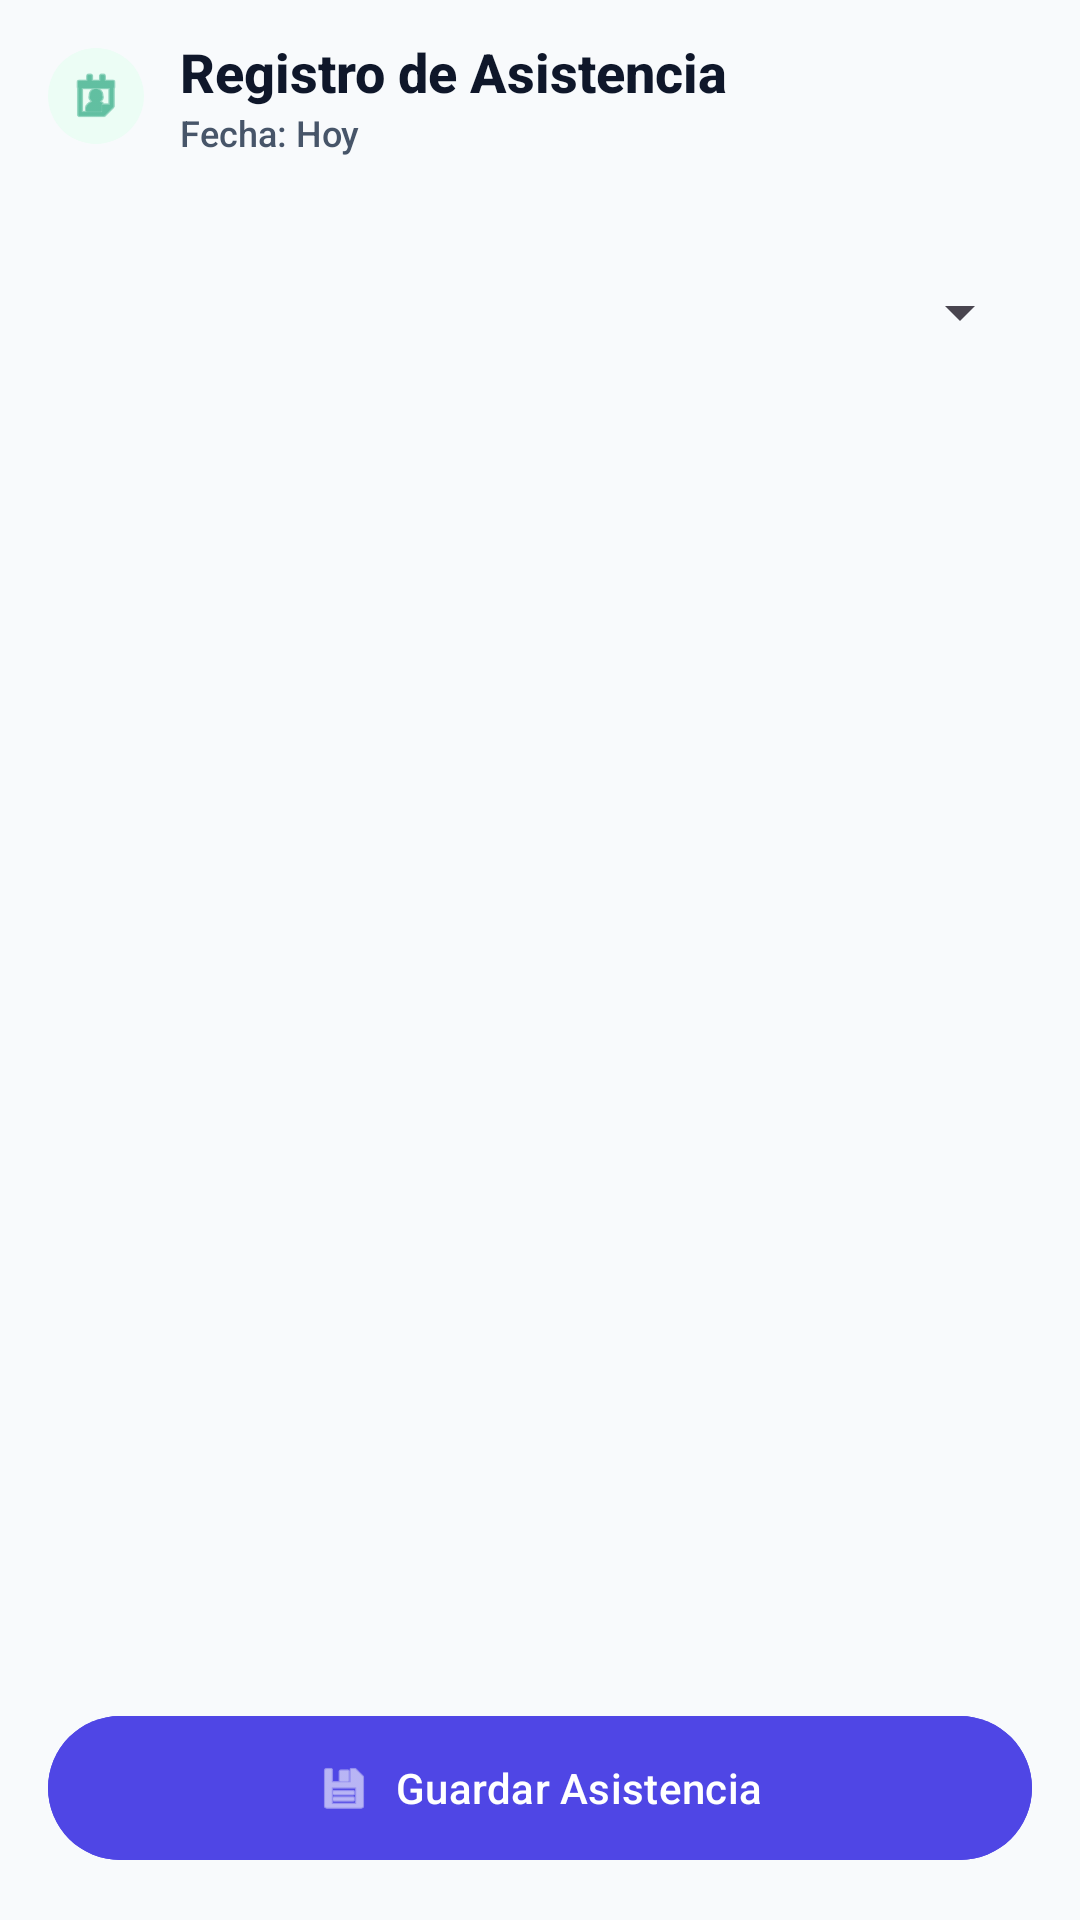

Layout XML and referenced resources for this Android screen:
<!-- AndroidManifest.xml: application theme Theme.AppReporte -->
<!-- res/layout/activity_docente_asistencia.xml -->
<?xml version="1.0" encoding="utf-8"?>
<androidx.coordinatorlayout.widget.CoordinatorLayout xmlns:android="http://schemas.android.com/apk/res/android"
    xmlns:app="http://schemas.android.com/apk/res-auto"
    android:layout_width="match_parent"
    android:layout_height="match_parent"
    android:background="@color/background">

    <com.google.android.material.appbar.AppBarLayout
        android:layout_width="match_parent"
        android:layout_height="wrap_content"
        android:background="@color/background"
        app:elevation="0dp">

        <androidx.appcompat.widget.Toolbar
            android:layout_width="match_parent"
            android:layout_height="?attr/actionBarSize">
            <LinearLayout
                android:layout_width="wrap_content"
                android:layout_height="wrap_content"
                android:orientation="horizontal"
                android:gravity="center_vertical">
                
                <ImageView
                    android:layout_width="32dp"
                    android:layout_height="32dp"
                    android:src="@android:drawable/ic_menu_my_calendar"
                    android:background="@drawable/bg_dot_gray"
                    android:backgroundTint="@color/stable_green_light"
                    android:padding="6dp"
                    android:layout_marginEnd="12dp"
                    app:tint="@color/stable_green" />
                
                <LinearLayout
                    android:layout_width="wrap_content"
                    android:layout_height="wrap_content"
                    android:orientation="vertical">
                    
                    <TextView
                        android:layout_width="wrap_content"
                        android:layout_height="wrap_content"
                        android:text="Registro de Asistencia"
                        android:textColor="@color/on_surface"
                        android:textSize="18sp"
                        android:textStyle="bold" />
                        
                    <TextView
                        android:id="@+id/tvAttendanceDateInfo"
                        android:layout_width="wrap_content"
                        android:layout_height="wrap_content"
                        android:text="Fecha: Hoy"
                        android:textColor="@color/on_surface_variant"
                        android:textSize="12sp" />
                </LinearLayout>
            </LinearLayout>
        </androidx.appcompat.widget.Toolbar>
    </com.google.android.material.appbar.AppBarLayout>

    <LinearLayout
        android:layout_width="match_parent"
        android:layout_height="match_parent"
        android:orientation="vertical"
        app:layout_behavior="@string/appbar_scrolling_view_behavior">

        <Spinner
            android:id="@+id/spinnerClassrooms"
            android:layout_width="match_parent"
            android:layout_height="wrap_content"
            android:layout_margin="16dp"
            android:minHeight="48dp" />

        <androidx.recyclerview.widget.RecyclerView
            android:id="@+id/rvAlumnosAsistencia"
            android:layout_width="match_parent"
            android:layout_height="0dp"
            android:layout_weight="1"
            android:paddingHorizontal="16dp"
            android:paddingBottom="16dp"
            android:clipToPadding="false" />
    </LinearLayout>


    <com.google.android.material.button.MaterialButton
        android:id="@+id/btnSaveAttendance"
        android:layout_width="match_parent"
        android:layout_height="56dp"
        android:layout_gravity="bottom"
        android:layout_margin="16dp"
        android:text="Guardar Asistencia"
        app:cornerRadius="28dp"
        android:backgroundTint="@color/primary"
        app:icon="@android:drawable/ic_menu_save"
        app:iconGravity="textStart" />

</androidx.coordinatorlayout.widget.CoordinatorLayout>
<!-- resources referenced by this layout -->
<resources>
  <color name="background">#F8FAFC</color>
  <color name="on_surface">#0F172A</color>
  <color name="on_surface_variant">#475569</color>
  <color name="primary">#4F46E5</color>
  <color name="stable_green">#059669</color>
  <color name="stable_green_light">#ECFDF5</color>
  <!-- drawable bg_dot_gray (drawable) -->
  <?xml version="1.0" encoding="utf-8"?>
  <shape xmlns:android="http://schemas.android.com/apk/res/android"
      android:shape="oval">
      <solid android:color="#E0E2EC" />
      <size android:width="8dp" android:height="8dp" />
  </shape>
  <style name="Theme.AppReporte" parent="Theme.Material3.DayNight.NoActionBar">
          
          <item name="colorPrimary">@color/primary</item>
          <item name="colorPrimaryVariant">@color/primary</item>
          <item name="colorOnPrimary">@color/on_primary</item>
          
          <item name="colorSecondary">@color/support_green</item>
          <item name="colorSecondaryVariant">@color/support_green</item>
          <item name="colorOnSecondary">@color/white</item>
          
          <item name="android:statusBarColor">@color/background</item>
          <item name="android:windowLightStatusBar">true</item>
          
          <item name="android:fontFamily">sans-serif-medium</item>
      </style>
  <color name="on_primary">#FFFFFF</color>
  <color name="support_green">#10B981</color>
  <color name="white">#FFFFFFFF</color>
</resources>
